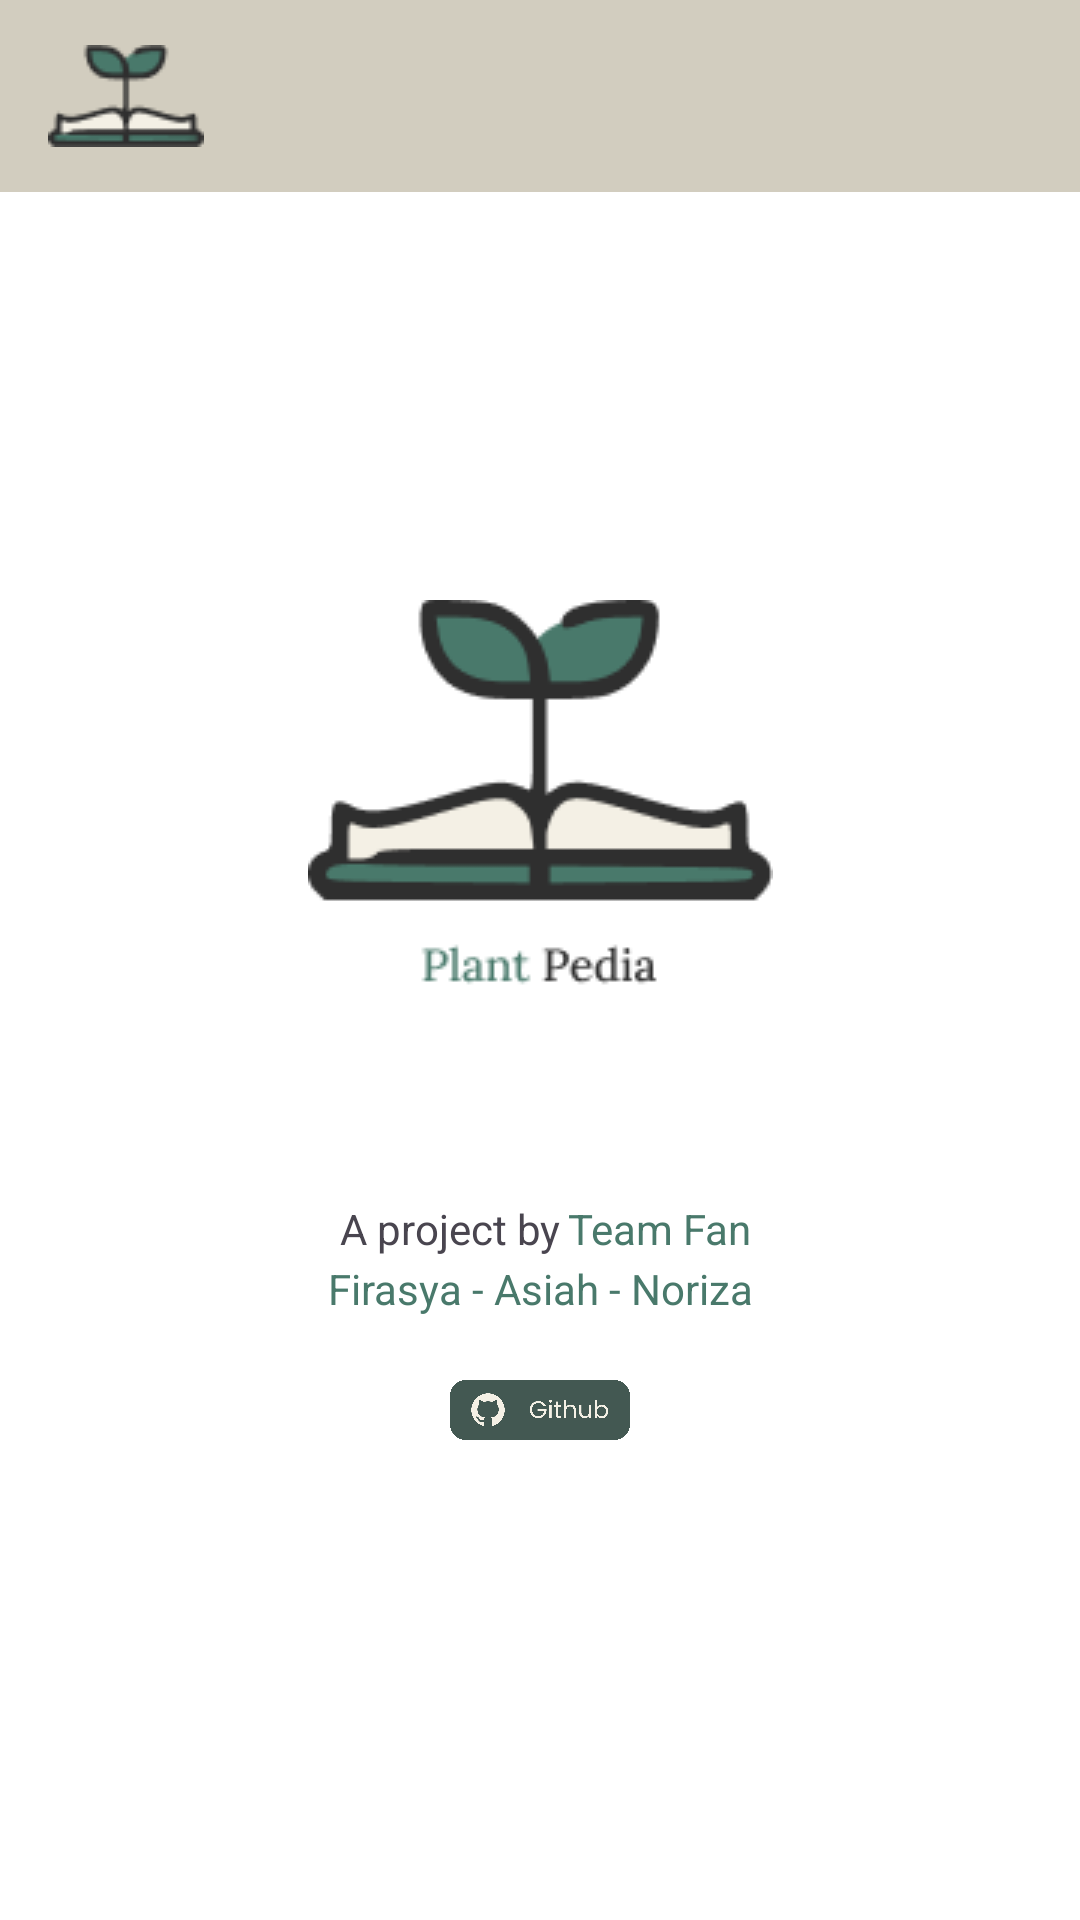

Layout XML and referenced resources for this Android screen:
<!-- AndroidManifest.xml: application theme Theme.PlantPedia -->
<!-- res/layout/about_page.xml -->
<?xml version="1.0" encoding="utf-8"?>
<androidx.constraintlayout.widget.ConstraintLayout xmlns:android="http://schemas.android.com/apk/res/android"
    xmlns:app="http://schemas.android.com/apk/res-auto"
    xmlns:tools="http://schemas.android.com/tools"
    android:layout_width="match_parent"
    android:layout_height="match_parent"
    tools:context="com.teamfan.plantpedia.SearchableActivity"
    android:background="@color/white">

    <com.google.android.material.appbar.AppBarLayout
        android:id="@+id/app_bar"
        android:layout_width="match_parent"
        android:layout_height="wrap_content"
        android:elevation="0dp"
        app:layout_constraintTop_toTopOf="parent">

        <com.google.android.material.appbar.MaterialToolbar
            android:layout_width="match_parent"
            android:layout_height="?attr/actionBarSize"
            android:background="@color/cream"
            app:logo="@drawable/logo_pp" >
        </com.google.android.material.appbar.MaterialToolbar>
    </com.google.android.material.appbar.AppBarLayout>

    <ImageView
        android:id="@+id/iv_about_logo"
        android:layout_width="wrap_content"
        android:layout_height="wrap_content"
        android:src="@drawable/logo_pp1"
        android:layout_marginTop="200dp"
        app:layout_constraintStart_toEndOf="@id/app_bar"
        app:layout_constraintEnd_toEndOf="parent"
        app:layout_constraintStart_toStartOf="parent"
        app:layout_constraintTop_toTopOf="parent"/>

    <TextView
        android:id="@+id/tv_context"
        android:layout_width="wrap_content"
        android:layout_height="wrap_content"
        android:text="@string/a_project_by"
        android:layout_marginTop="200dp"
        android:layout_marginRight="60dp"
        app:layout_constraintEnd_toEndOf="parent"
        app:layout_constraintStart_toStartOf="parent"
        app:layout_constraintTop_toTopOf="@id/iv_about_logo"/>

    <TextView
        android:id="@+id/tv_context1"
        android:layout_width="wrap_content"
        android:layout_height="wrap_content"
        android:text="@string/team_fan"
        android:textColor="@color/green"
        android:layout_marginTop="200dp"
        android:layout_marginLeft="80dp"
        app:layout_constraintEnd_toEndOf="parent"
        app:layout_constraintStart_toStartOf="parent"
        app:layout_constraintTop_toTopOf="@id/iv_about_logo"/>

    <TextView
        android:id="@+id/tv_context2"
        android:layout_width="wrap_content"
        android:layout_height="wrap_content"
        android:text="@string/team_name"
        android:textColor="@color/green"
        android:layout_marginTop="220dp"
        app:layout_constraintEnd_toEndOf="parent"
        app:layout_constraintStart_toStartOf="parent"
        app:layout_constraintTop_toTopOf="@id/iv_about_logo"/>

    <ImageView
        android:id="@+id/iv_btn_github"
        android:layout_width="wrap_content"
        android:layout_height="wrap_content"
        android:src="@drawable/button_github"
        android:padding="150dp"
        android:layout_marginBottom="120dp"
        app:layout_constraintEnd_toEndOf="parent"
        app:layout_constraintStart_toStartOf="parent"
        app:layout_constraintTop_toTopOf="@id/tv_context2"
        app:layout_constraintBottom_toBottomOf="parent"/>



</androidx.constraintlayout.widget.ConstraintLayout>
<!-- resources referenced by this layout -->
<resources>
  <color name="cream">#D2CDBF</color>
  <color name="green">#49796B</color>
  <color name="white">#FFFFFFFF</color>
  <!-- drawable button_github: png bitmap (drawable, 13857 bytes) -->
  <!-- drawable logo_pp: png bitmap (drawable, 1361 bytes) -->
  <!-- drawable logo_pp1: png bitmap (drawable, 4857 bytes) -->
  <string name="a_project_by">A project by</string>
  <string name="team_fan">Team Fan</string>
  <string name="team_name">Firasya - Asiah - Noriza</string>
  <style name="Theme.PlantPedia" parent="Base.Theme.PlantPedia" />
  <style name="Base.Theme.PlantPedia" parent="Theme.Material3.DayNight.NoActionBar">
          
          
      </style>
</resources>
